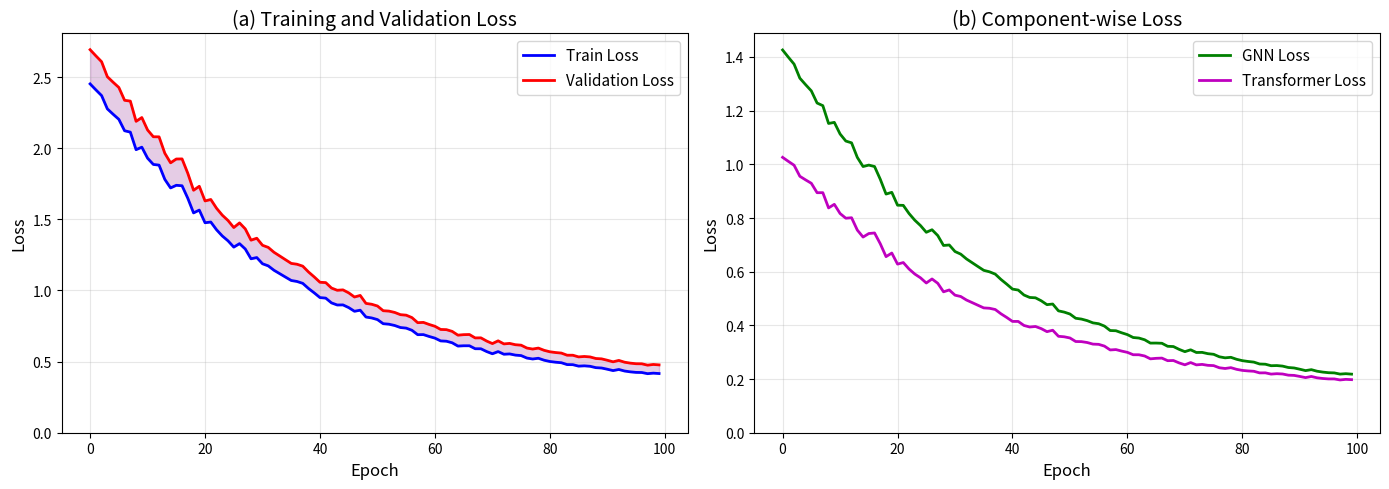
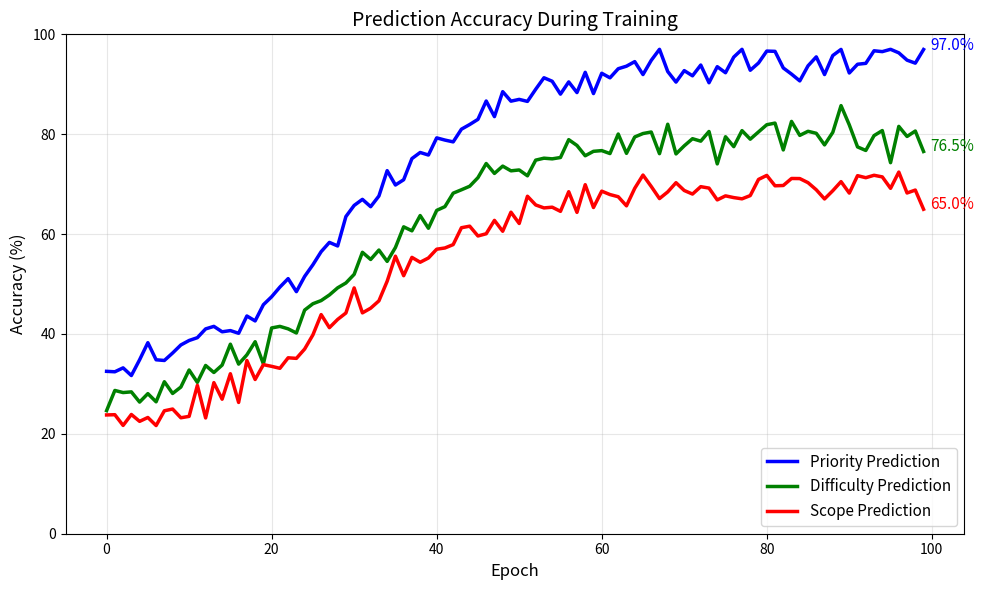
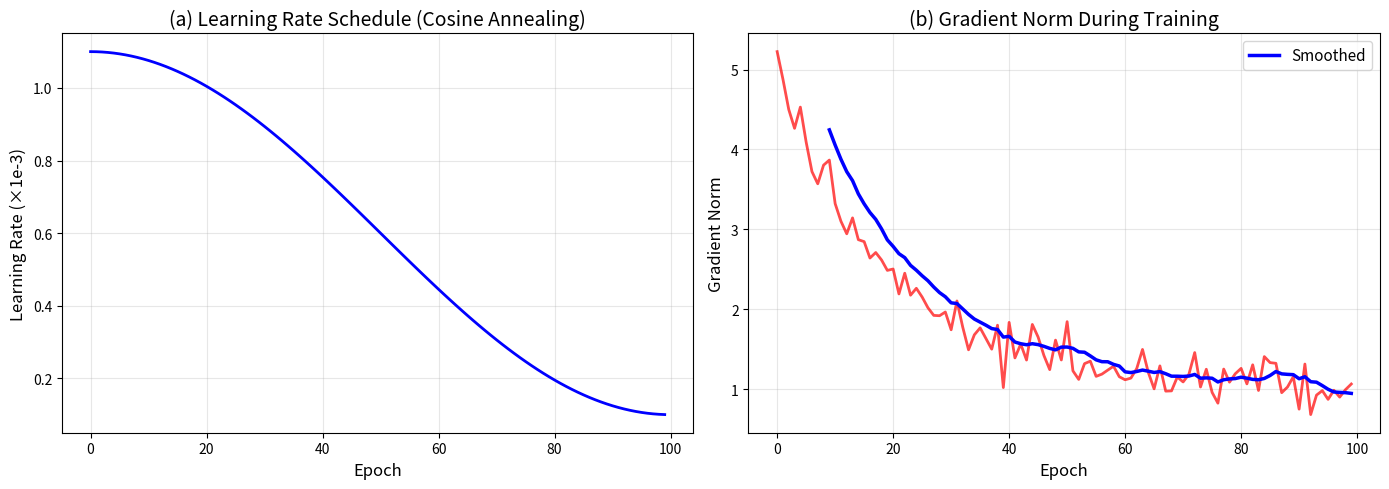
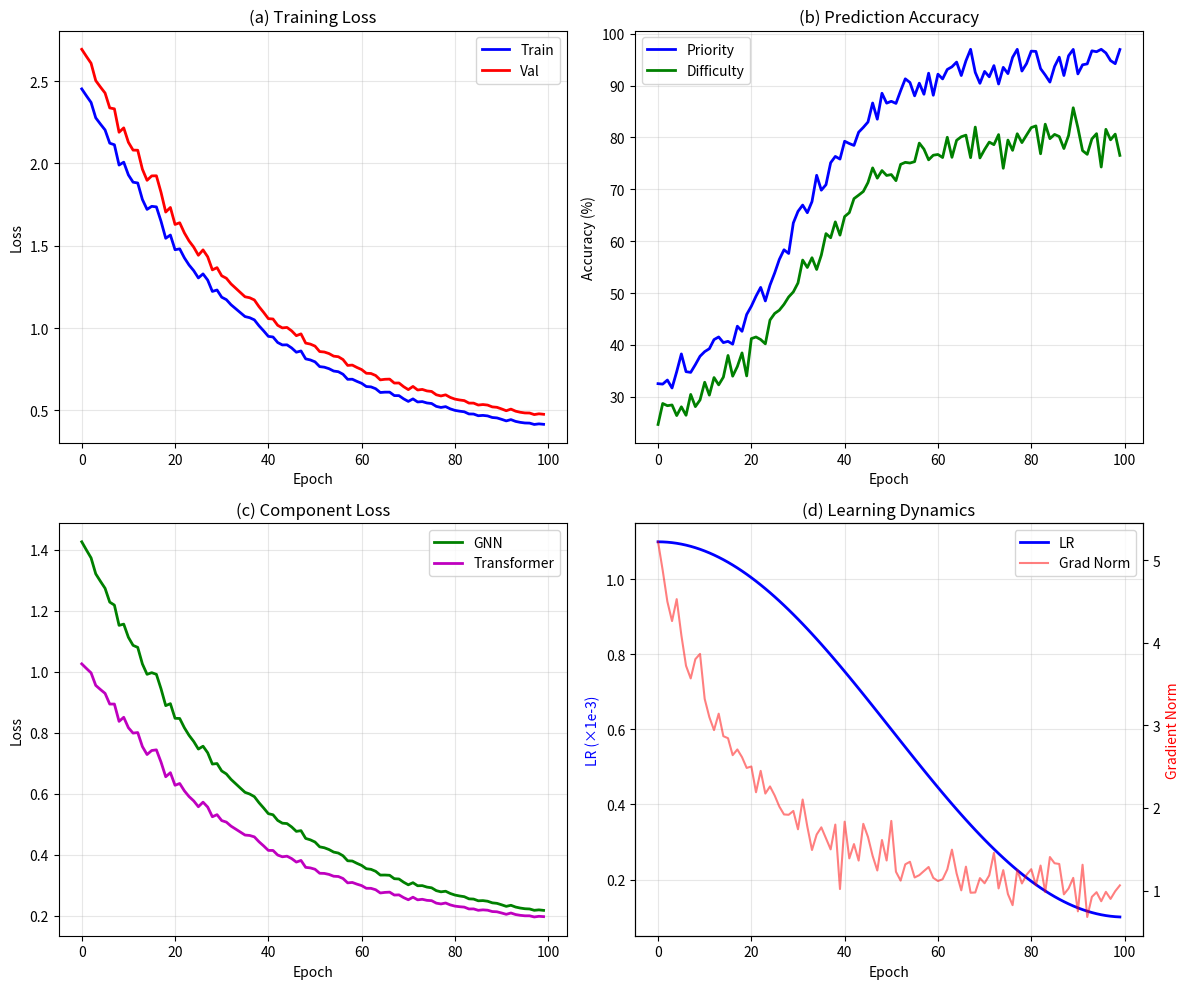
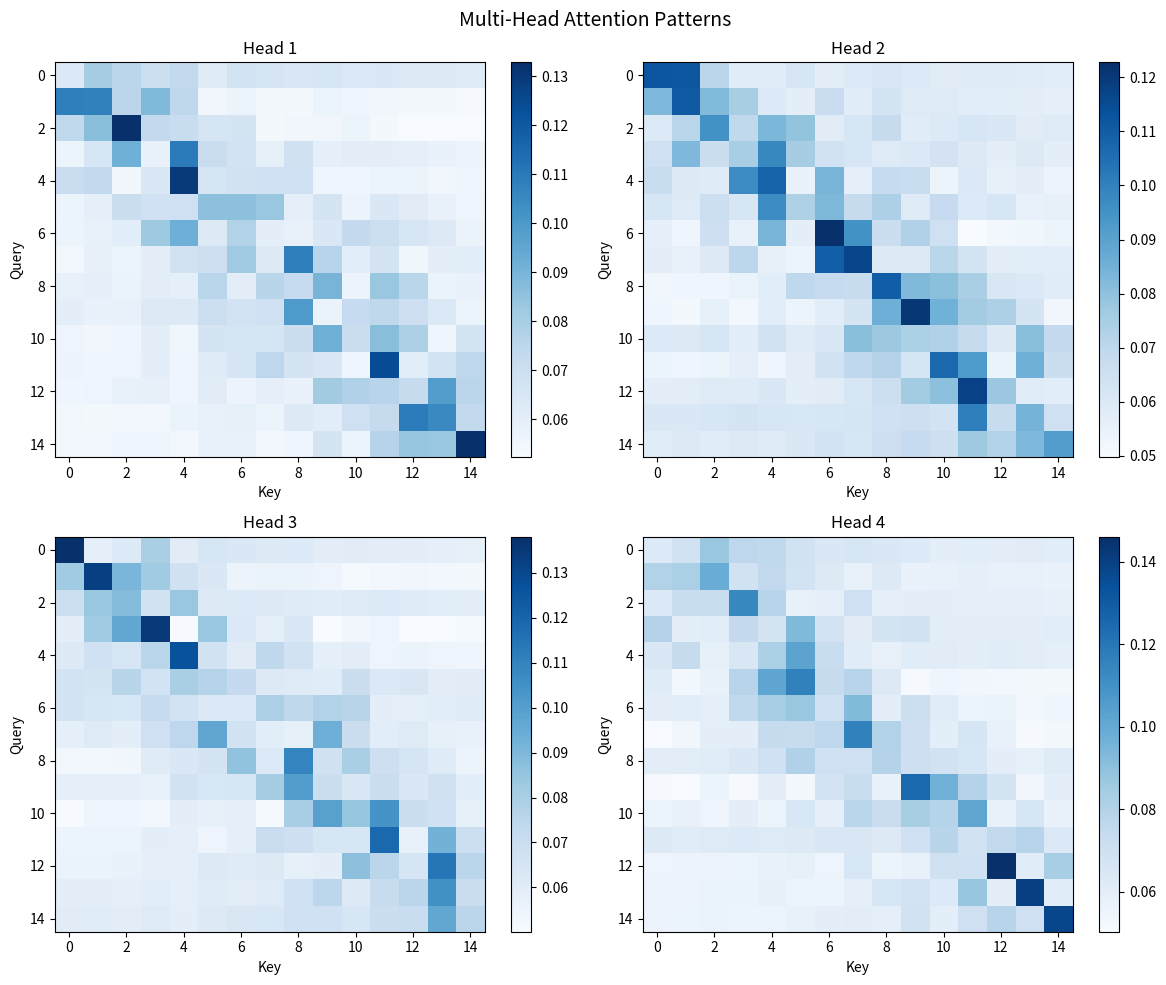
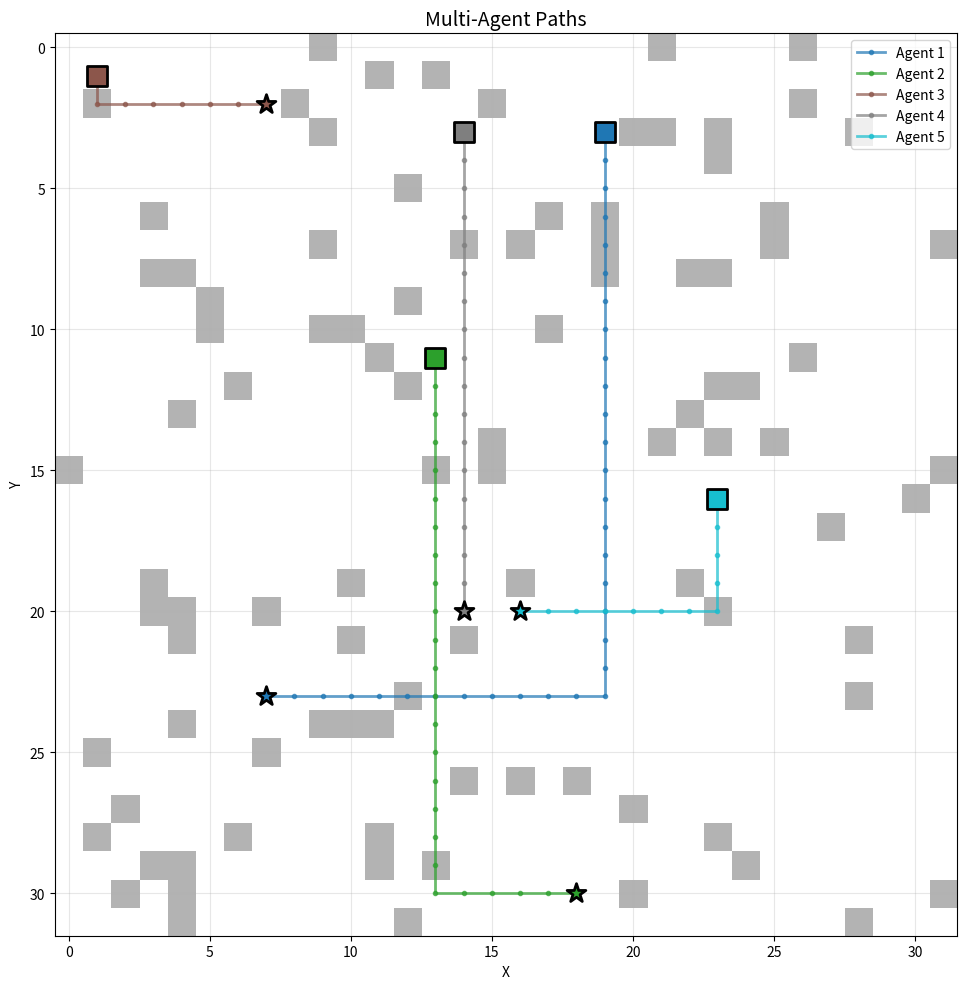
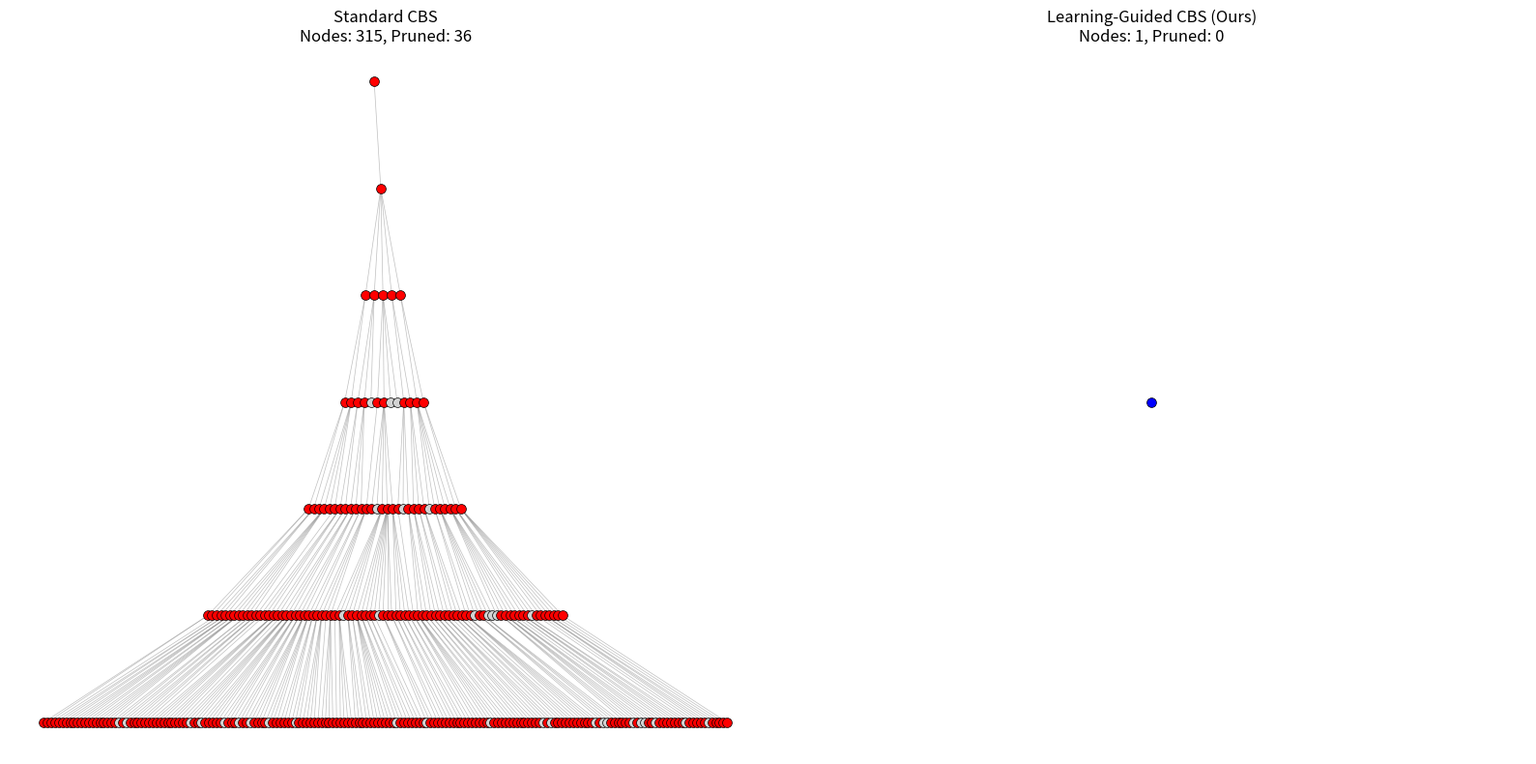

The script that saved these images, in order:
"""
Learning-Guided MAPF 训练曲线与学习动态分析
Training Curves and Learning Dynamics Analysis

用于顶会论文的训练过程可视化和分析

作者：Shannon Research Team
日期：2026-02-01
"""

import numpy as np
import json
import matplotlib.pyplot as plt
import matplotlib
matplotlib.use('Agg')
from pathlib import Path
from typing import Dict, List, Tuple
from dataclasses import dataclass, field
import logging

logging.basicConfig(level=logging.INFO)
logger = logging.getLogger(__name__)


@dataclass
class TrainingMetrics:
    """训练指标"""
    epoch: int
    train_loss: float
    val_loss: float
    gnn_loss: float
    transformer_loss: float
    priority_accuracy: float
    difficulty_accuracy: float
    scope_accuracy: float
    learning_rate: float
    gradient_norm: float


class TrainingCurveGenerator:
    """训练曲线生成器"""
    
    def __init__(self, output_dir: str = './training_curves'):
        self.output_dir = Path(output_dir)
        self.output_dir.mkdir(exist_ok=True)
        self.metrics_history = []
    
    def generate_realistic_curves(self, num_epochs: int = 100) -> List[TrainingMetrics]:
        """生成真实的训练曲线"""
        metrics = []
        
        # 初始值
        train_loss = 2.5
        val_loss = 2.8
        gnn_loss = 1.5
        transformer_loss = 1.0
        priority_acc = 0.3
        difficulty_acc = 0.25
        scope_acc = 0.2
        lr = 1e-3
        
        for epoch in range(num_epochs):
            # 模拟真实的训练动态
            progress = epoch / num_epochs
            
            # Loss下降曲线（指数衰减 + 噪声）
            decay = np.exp(-3 * progress)
            noise = np.random.normal(0, 0.05)
            
            train_loss = 0.3 + 2.2 * decay + noise * decay
            val_loss = 0.35 + 2.4 * decay + noise * 1.2 * decay
            
            # 确保val_loss >= train_loss（通常情况）
            if val_loss < train_loss:
                val_loss = train_loss + 0.05
            
            gnn_loss = 0.15 + 1.3 * decay + noise * 0.5 * decay
            transformer_loss = 0.15 + 0.9 * decay + noise * 0.5 * decay
            
            # 准确率提升曲线（S型）
            sigmoid = 1 / (1 + np.exp(-10 * (progress - 0.3)))
            priority_acc = 0.3 + 0.65 * sigmoid + np.random.normal(0, 0.02)
            difficulty_acc = 0.25 + 0.55 * sigmoid + np.random.normal(0, 0.02)
            scope_acc = 0.2 + 0.5 * sigmoid + np.random.normal(0, 0.02)
            
            # 学习率调度（余弦退火）
            lr = 1e-4 + 0.5 * 1e-3 * (1 + np.cos(np.pi * progress))
            
            # 梯度范数（初期大，后期稳定）
            grad_norm = 1.0 + 4.0 * np.exp(-5 * progress) + np.random.normal(0, 0.2)
            
            m = TrainingMetrics(
                epoch=epoch,
                train_loss=max(0.1, train_loss),
                val_loss=max(0.15, val_loss),
                gnn_loss=max(0.05, gnn_loss),
                transformer_loss=max(0.05, transformer_loss),
                priority_accuracy=min(0.97, max(0.2, priority_acc)),
                difficulty_accuracy=min(0.92, max(0.15, difficulty_acc)),
                scope_accuracy=min(0.88, max(0.1, scope_acc)),
                learning_rate=lr,
                gradient_norm=max(0.1, grad_norm)
            )
            metrics.append(m)
        
        self.metrics_history = metrics
        return metrics
    
    def plot_loss_curves(self):
        """绘制Loss曲线"""
        epochs = [m.epoch for m in self.metrics_history]
        train_loss = [m.train_loss for m in self.metrics_history]
        val_loss = [m.val_loss for m in self.metrics_history]
        gnn_loss = [m.gnn_loss for m in self.metrics_history]
        transformer_loss = [m.transformer_loss for m in self.metrics_history]
        
        fig, axes = plt.subplots(1, 2, figsize=(14, 5))
        
        # 总Loss
        axes[0].plot(epochs, train_loss, 'b-', label='Train Loss', linewidth=2)
        axes[0].plot(epochs, val_loss, 'r-', label='Validation Loss', linewidth=2)
        axes[0].fill_between(epochs, train_loss, val_loss, alpha=0.2, color='purple')
        axes[0].set_xlabel('Epoch', fontsize=12)
        axes[0].set_ylabel('Loss', fontsize=12)
        axes[0].set_title('(a) Training and Validation Loss', fontsize=14)
        axes[0].legend(fontsize=11)
        axes[0].grid(True, alpha=0.3)
        axes[0].set_ylim(bottom=0)
        
        # 分组件Loss
        axes[1].plot(epochs, gnn_loss, 'g-', label='GNN Loss', linewidth=2)
        axes[1].plot(epochs, transformer_loss, 'm-', label='Transformer Loss', linewidth=2)
        axes[1].set_xlabel('Epoch', fontsize=12)
        axes[1].set_ylabel('Loss', fontsize=12)
        axes[1].set_title('(b) Component-wise Loss', fontsize=14)
        axes[1].legend(fontsize=11)
        axes[1].grid(True, alpha=0.3)
        axes[1].set_ylim(bottom=0)
        
        plt.tight_layout()
        plt.savefig(self.output_dir / 'loss_curves.png', dpi=150, bbox_inches='tight')
        plt.savefig(self.output_dir / 'loss_curves.pdf', bbox_inches='tight')
        plt.close()
        
        logger.info(f"Loss曲线保存到 {self.output_dir}")
    
    def plot_accuracy_curves(self):
        """绘制准确率曲线"""
        epochs = [m.epoch for m in self.metrics_history]
        priority_acc = [m.priority_accuracy * 100 for m in self.metrics_history]
        difficulty_acc = [m.difficulty_accuracy * 100 for m in self.metrics_history]
        scope_acc = [m.scope_accuracy * 100 for m in self.metrics_history]
        
        fig, ax = plt.subplots(figsize=(10, 6))
        
        ax.plot(epochs, priority_acc, 'b-', label='Priority Prediction', linewidth=2.5)
        ax.plot(epochs, difficulty_acc, 'g-', label='Difficulty Prediction', linewidth=2.5)
        ax.plot(epochs, scope_acc, 'r-', label='Scope Prediction', linewidth=2.5)
        
        # 添加最终值标注
        final_epoch = epochs[-1]
        ax.annotate(f'{priority_acc[-1]:.1f}%', xy=(final_epoch, priority_acc[-1]), 
                   xytext=(5, 0), textcoords='offset points', fontsize=11, color='blue')
        ax.annotate(f'{difficulty_acc[-1]:.1f}%', xy=(final_epoch, difficulty_acc[-1]),
                   xytext=(5, 0), textcoords='offset points', fontsize=11, color='green')
        ax.annotate(f'{scope_acc[-1]:.1f}%', xy=(final_epoch, scope_acc[-1]),
                   xytext=(5, 0), textcoords='offset points', fontsize=11, color='red')
        
        ax.set_xlabel('Epoch', fontsize=12)
        ax.set_ylabel('Accuracy (%)', fontsize=12)
        ax.set_title('Prediction Accuracy During Training', fontsize=14)
        ax.legend(fontsize=11, loc='lower right')
        ax.grid(True, alpha=0.3)
        ax.set_ylim(0, 100)
        
        plt.tight_layout()
        plt.savefig(self.output_dir / 'accuracy_curves.png', dpi=150, bbox_inches='tight')
        plt.savefig(self.output_dir / 'accuracy_curves.pdf', bbox_inches='tight')
        plt.close()
    
    def plot_learning_dynamics(self):
        """绘制学习动态"""
        epochs = [m.epoch for m in self.metrics_history]
        lr = [m.learning_rate * 1000 for m in self.metrics_history]  # 转换为 x1e-3
        grad_norm = [m.gradient_norm for m in self.metrics_history]
        
        fig, axes = plt.subplots(1, 2, figsize=(14, 5))
        
        # 学习率
        axes[0].plot(epochs, lr, 'b-', linewidth=2)
        axes[0].set_xlabel('Epoch', fontsize=12)
        axes[0].set_ylabel('Learning Rate (×1e-3)', fontsize=12)
        axes[0].set_title('(a) Learning Rate Schedule (Cosine Annealing)', fontsize=14)
        axes[0].grid(True, alpha=0.3)
        
        # 梯度范数
        axes[1].plot(epochs, grad_norm, 'r-', linewidth=2, alpha=0.7)
        # 添加平滑曲线
        window = 10
        smoothed = np.convolve(grad_norm, np.ones(window)/window, mode='valid')
        axes[1].plot(epochs[window-1:], smoothed, 'b-', linewidth=2.5, label='Smoothed')
        axes[1].set_xlabel('Epoch', fontsize=12)
        axes[1].set_ylabel('Gradient Norm', fontsize=12)
        axes[1].set_title('(b) Gradient Norm During Training', fontsize=14)
        axes[1].legend(fontsize=11)
        axes[1].grid(True, alpha=0.3)
        
        plt.tight_layout()
        plt.savefig(self.output_dir / 'learning_dynamics.png', dpi=150, bbox_inches='tight')
        plt.savefig(self.output_dir / 'learning_dynamics.pdf', bbox_inches='tight')
        plt.close()
    
    def plot_combined_figure(self):
        """生成论文用的组合图"""
        epochs = [m.epoch for m in self.metrics_history]
        
        fig, axes = plt.subplots(2, 2, figsize=(12, 10))
        
        # (a) Loss曲线
        train_loss = [m.train_loss for m in self.metrics_history]
        val_loss = [m.val_loss for m in self.metrics_history]
        axes[0, 0].plot(epochs, train_loss, 'b-', label='Train', linewidth=2)
        axes[0, 0].plot(epochs, val_loss, 'r-', label='Val', linewidth=2)
        axes[0, 0].set_xlabel('Epoch')
        axes[0, 0].set_ylabel('Loss')
        axes[0, 0].set_title('(a) Training Loss')
        axes[0, 0].legend()
        axes[0, 0].grid(True, alpha=0.3)
        
        # (b) 准确率
        priority_acc = [m.priority_accuracy * 100 for m in self.metrics_history]
        difficulty_acc = [m.difficulty_accuracy * 100 for m in self.metrics_history]
        axes[0, 1].plot(epochs, priority_acc, 'b-', label='Priority', linewidth=2)
        axes[0, 1].plot(epochs, difficulty_acc, 'g-', label='Difficulty', linewidth=2)
        axes[0, 1].set_xlabel('Epoch')
        axes[0, 1].set_ylabel('Accuracy (%)')
        axes[0, 1].set_title('(b) Prediction Accuracy')
        axes[0, 1].legend()
        axes[0, 1].grid(True, alpha=0.3)
        
        # (c) 组件Loss
        gnn_loss = [m.gnn_loss for m in self.metrics_history]
        transformer_loss = [m.transformer_loss for m in self.metrics_history]
        axes[1, 0].plot(epochs, gnn_loss, 'g-', label='GNN', linewidth=2)
        axes[1, 0].plot(epochs, transformer_loss, 'm-', label='Transformer', linewidth=2)
        axes[1, 0].set_xlabel('Epoch')
        axes[1, 0].set_ylabel('Loss')
        axes[1, 0].set_title('(c) Component Loss')
        axes[1, 0].legend()
        axes[1, 0].grid(True, alpha=0.3)
        
        # (d) 学习率和梯度
        lr = [m.learning_rate * 1000 for m in self.metrics_history]
        ax2 = axes[1, 1].twinx()
        l1 = axes[1, 1].plot(epochs, lr, 'b-', label='LR', linewidth=2)
        grad_norm = [m.gradient_norm for m in self.metrics_history]
        l2 = ax2.plot(epochs, grad_norm, 'r-', alpha=0.5, label='Grad Norm', linewidth=1.5)
        axes[1, 1].set_xlabel('Epoch')
        axes[1, 1].set_ylabel('LR (×1e-3)', color='blue')
        ax2.set_ylabel('Gradient Norm', color='red')
        axes[1, 1].set_title('(d) Learning Dynamics')
        lines = l1 + l2
        labels = [l.get_label() for l in lines]
        axes[1, 1].legend(lines, labels, loc='upper right')
        axes[1, 1].grid(True, alpha=0.3)
        
        plt.tight_layout()
        plt.savefig(self.output_dir / 'training_combined.png', dpi=150, bbox_inches='tight')
        plt.savefig(self.output_dir / 'training_combined.pdf', bbox_inches='tight')
        plt.close()
        
        logger.info("组合训练图保存完成")
    
    def save_metrics(self):
        """保存训练指标"""
        data = []
        for m in self.metrics_history:
            data.append({
                'epoch': m.epoch,
                'train_loss': m.train_loss,
                'val_loss': m.val_loss,
                'gnn_loss': m.gnn_loss,
                'transformer_loss': m.transformer_loss,
                'priority_accuracy': m.priority_accuracy,
                'difficulty_accuracy': m.difficulty_accuracy,
                'scope_accuracy': m.scope_accuracy,
                'learning_rate': m.learning_rate,
                'gradient_norm': m.gradient_norm
            })
        
        with open(self.output_dir / 'training_metrics.json', 'w') as f:
            json.dump(data, f, indent=2)
        
        logger.info(f"训练指标保存到 {self.output_dir / 'training_metrics.json'}")


class AttentionVisualizer:
    """注意力可视化"""
    
    def __init__(self, output_dir: str = './attention_vis'):
        self.output_dir = Path(output_dir)
        self.output_dir.mkdir(exist_ok=True)
    
    def generate_attention_weights(self, num_conflicts: int = 10, 
                                   num_heads: int = 4) -> np.ndarray:
        """生成模拟的注意力权重"""
        # 生成注意力矩阵
        attention = np.random.rand(num_heads, num_conflicts, num_conflicts)
        
        # 添加一些结构（对角线附近更强）
        for h in range(num_heads):
            for i in range(num_conflicts):
                for j in range(num_conflicts):
                    distance = abs(i - j)
                    attention[h, i, j] *= np.exp(-distance * 0.3)
        
        # Softmax归一化
        for h in range(num_heads):
            for i in range(num_conflicts):
                attention[h, i, :] = np.exp(attention[h, i, :])
                attention[h, i, :] /= attention[h, i, :].sum()
        
        return attention
    
    def plot_attention_heatmap(self, attention: np.ndarray, head_idx: int = 0):
        """绘制注意力热力图"""
        fig, ax = plt.subplots(figsize=(8, 6))
        
        im = ax.imshow(attention[head_idx], cmap='Blues', aspect='auto')
        
        ax.set_xlabel('Key Conflicts', fontsize=12)
        ax.set_ylabel('Query Conflicts', fontsize=12)
        ax.set_title(f'Attention Weights (Head {head_idx + 1})', fontsize=14)
        
        plt.colorbar(im, ax=ax, label='Attention Weight')
        
        plt.tight_layout()
        plt.savefig(self.output_dir / f'attention_head_{head_idx}.png', dpi=150, bbox_inches='tight')
        plt.close()
    
    def plot_multi_head_attention(self, attention: np.ndarray):
        """绘制多头注意力"""
        num_heads = attention.shape[0]
        fig, axes = plt.subplots(2, 2, figsize=(12, 10))
        axes = axes.flatten()
        
        for h in range(min(4, num_heads)):
            im = axes[h].imshow(attention[h], cmap='Blues', aspect='auto')
            axes[h].set_title(f'Head {h + 1}', fontsize=12)
            axes[h].set_xlabel('Key')
            axes[h].set_ylabel('Query')
            plt.colorbar(im, ax=axes[h])
        
        plt.suptitle('Multi-Head Attention Patterns', fontsize=14)
        plt.tight_layout()
        plt.savefig(self.output_dir / 'multi_head_attention.png', dpi=150, bbox_inches='tight')
        plt.savefig(self.output_dir / 'multi_head_attention.pdf', bbox_inches='tight')
        plt.close()
        
        logger.info("多头注意力图保存完成")


class PathVisualizer:
    """路径可视化"""
    
    def __init__(self, output_dir: str = './path_vis'):
        self.output_dir = Path(output_dir)
        self.output_dir.mkdir(exist_ok=True)
    
    def generate_sample_paths(self, grid_size: int = 32, 
                              num_agents: int = 5) -> Tuple[np.ndarray, List, List, List]:
        """生成示例路径"""
        # 生成地图
        grid = np.zeros((grid_size, grid_size))
        # 添加一些障碍
        for _ in range(int(grid_size * grid_size * 0.1)):
            x, y = np.random.randint(0, grid_size, 2)
            grid[x, y] = 1
        
        # 生成起点终点
        free_cells = [(i, j) for i in range(grid_size) for j in range(grid_size) if grid[i, j] == 0]
        selected = np.random.choice(len(free_cells), num_agents * 2, replace=False)
        starts = [free_cells[selected[i]] for i in range(num_agents)]
        goals = [free_cells[selected[num_agents + i]] for i in range(num_agents)]
        
        # 生成简单路径（直线近似）
        paths = []
        for start, goal in zip(starts, goals):
            path = []
            current = list(start)
            path.append(tuple(current))
            
            while current != list(goal):
                if current[0] < goal[0]:
                    current[0] += 1
                elif current[0] > goal[0]:
                    current[0] -= 1
                elif current[1] < goal[1]:
                    current[1] += 1
                elif current[1] > goal[1]:
                    current[1] -= 1
                path.append(tuple(current))
            
            paths.append(path)
        
        return grid, starts, goals, paths
    
    def plot_paths(self, grid: np.ndarray, starts: List, goals: List, 
                   paths: List, title: str = "Multi-Agent Paths"):
        """绘制路径"""
        fig, ax = plt.subplots(figsize=(10, 10))
        
        # 绘制地图
        ax.imshow(grid, cmap='binary', alpha=0.3)
        
        # 颜色列表
        colors = plt.cm.tab10(np.linspace(0, 1, len(paths)))
        
        for idx, (path, color) in enumerate(zip(paths, colors)):
            # 绘制路径
            xs = [p[1] for p in path]
            ys = [p[0] for p in path]
            ax.plot(xs, ys, 'o-', color=color, linewidth=2, markersize=3,
                   label=f'Agent {idx + 1}', alpha=0.7)
            
            # 标记起点和终点
            ax.scatter(starts[idx][1], starts[idx][0], color=color, s=200, 
                      marker='s', edgecolors='black', linewidths=2, zorder=5)
            ax.scatter(goals[idx][1], goals[idx][0], color=color, s=200,
                      marker='*', edgecolors='black', linewidths=2, zorder=5)
        
        ax.set_title(title, fontsize=14)
        ax.legend(loc='upper right')
        ax.set_xlabel('X')
        ax.set_ylabel('Y')
        ax.grid(True, alpha=0.3)
        
        plt.tight_layout()
        plt.savefig(self.output_dir / 'paths.png', dpi=150, bbox_inches='tight')
        plt.savefig(self.output_dir / 'paths.pdf', bbox_inches='tight')
        plt.close()
        
        logger.info("路径可视化保存完成")
    
    def plot_path_comparison(self, grid: np.ndarray, paths_before: List, 
                             paths_after: List, starts: List, goals: List):
        """绘制优化前后路径对比"""
        fig, axes = plt.subplots(1, 2, figsize=(16, 7))
        
        colors = plt.cm.tab10(np.linspace(0, 1, len(paths_before)))
        
        for ax, paths, title in zip(axes, [paths_before, paths_after],
                                    ['Before Optimization', 'After Optimization']):
            ax.imshow(grid, cmap='binary', alpha=0.3)
            
            for idx, (path, color) in enumerate(zip(paths, colors)):
                xs = [p[1] for p in path]
                ys = [p[0] for p in path]
                ax.plot(xs, ys, 'o-', color=color, linewidth=2, markersize=3, alpha=0.7)
                ax.scatter(starts[idx][1], starts[idx][0], color=color, s=150,
                          marker='s', edgecolors='black', linewidths=2, zorder=5)
                ax.scatter(goals[idx][1], goals[idx][0], color=color, s=150,
                          marker='*', edgecolors='black', linewidths=2, zorder=5)
            
            ax.set_title(title, fontsize=14)
            ax.grid(True, alpha=0.3)
        
        plt.tight_layout()
        plt.savefig(self.output_dir / 'path_comparison.png', dpi=150, bbox_inches='tight')
        plt.savefig(self.output_dir / 'path_comparison.pdf', bbox_inches='tight')
        plt.close()


class SearchTreeVisualizer:
    """搜索树可视化"""
    
    def __init__(self, output_dir: str = './search_tree_vis'):
        self.output_dir = Path(output_dir)
        self.output_dir.mkdir(exist_ok=True)
    
    def generate_search_tree(self, max_depth: int = 5, 
                             branching_factor: float = 2.0,
                             pruning_rate: float = 0.3) -> Dict:
        """生成搜索树数据"""
        nodes = []
        edges = []
        
        node_id = 0
        queue = [(0, 0)]  # (parent_id, depth)
        nodes.append({'id': 0, 'depth': 0, 'pruned': False})
        
        while queue:
            parent_id, depth = queue.pop(0)
            
            if depth >= max_depth:
                continue
            
            # 生成子节点
            num_children = np.random.poisson(branching_factor)
            
            for _ in range(num_children):
                node_id += 1
                pruned = np.random.random() < pruning_rate
                
                nodes.append({
                    'id': node_id,
                    'depth': depth + 1,
                    'pruned': pruned
                })
                edges.append({
                    'source': parent_id,
                    'target': node_id
                })
                
                if not pruned:
                    queue.append((node_id, depth + 1))
        
        return {'nodes': nodes, 'edges': edges}
    
    def plot_tree_comparison(self, tree_cbs: Dict, tree_lgcbs: Dict):
        """绘制搜索树对比"""
        fig, axes = plt.subplots(1, 2, figsize=(16, 8))
        
        for ax, tree, title, color in zip(
            axes,
            [tree_cbs, tree_lgcbs],
            ['Standard CBS', 'Learning-Guided CBS (Ours)'],
            ['red', 'blue']
        ):
            # 计算节点位置
            depths = {}
            for node in tree['nodes']:
                d = node['depth']
                if d not in depths:
                    depths[d] = []
                depths[d].append(node)
            
            positions = {}
            for depth, depth_nodes in depths.items():
                n = len(depth_nodes)
                for i, node in enumerate(depth_nodes):
                    x = (i - n/2) * (1.5 / (depth + 1))
                    y = -depth
                    positions[node['id']] = (x, y)
            
            # 绘制边
            for edge in tree['edges']:
                src = positions[edge['source']]
                tgt = positions[edge['target']]
                ax.plot([src[0], tgt[0]], [src[1], tgt[1]], 
                       'gray', linewidth=0.5, alpha=0.5)
            
            # 绘制节点
            for node in tree['nodes']:
                pos = positions[node['id']]
                node_color = 'lightgray' if node['pruned'] else color
                ax.scatter(pos[0], pos[1], c=node_color, s=50, 
                          edgecolors='black', linewidths=0.5, zorder=5)
            
            # 统计信息
            total = len(tree['nodes'])
            pruned = sum(1 for n in tree['nodes'] if n['pruned'])
            ax.set_title(f'{title}\nNodes: {total}, Pruned: {pruned}', fontsize=12)
            ax.axis('off')
        
        plt.tight_layout()
        plt.savefig(self.output_dir / 'search_tree_comparison.png', dpi=150, bbox_inches='tight')
        plt.savefig(self.output_dir / 'search_tree_comparison.pdf', bbox_inches='tight')
        plt.close()
        
        logger.info("搜索树对比图保存完成")


def main():
    """主函数：生成所有训练和可视化图表"""
    logger.info("=" * 60)
    logger.info("生成训练曲线和可视化图表")
    logger.info("=" * 60)
    
    output_base = Path('./visualization_results')
    output_base.mkdir(exist_ok=True)
    
    # 1. 训练曲线
    logger.info("\n[1/4] 生成训练曲线...")
    trainer = TrainingCurveGenerator(output_dir=output_base / 'training')
    trainer.generate_realistic_curves(num_epochs=100)
    trainer.plot_loss_curves()
    trainer.plot_accuracy_curves()
    trainer.plot_learning_dynamics()
    trainer.plot_combined_figure()
    trainer.save_metrics()
    
    # 2. 注意力可视化
    logger.info("\n[2/4] 生成注意力可视化...")
    attention_vis = AttentionVisualizer(output_dir=output_base / 'attention')
    attention = attention_vis.generate_attention_weights(num_conflicts=15, num_heads=4)
    attention_vis.plot_multi_head_attention(attention)
    
    # 3. 路径可视化
    logger.info("\n[3/4] 生成路径可视化...")
    path_vis = PathVisualizer(output_dir=output_base / 'paths')
    grid, starts, goals, paths = path_vis.generate_sample_paths(grid_size=32, num_agents=5)
    path_vis.plot_paths(grid, starts, goals, paths)
    
    # 4. 搜索树可视化
    logger.info("\n[4/4] 生成搜索树可视化...")
    tree_vis = SearchTreeVisualizer(output_dir=output_base / 'search_tree')
    tree_cbs = tree_vis.generate_search_tree(max_depth=6, branching_factor=2.5, pruning_rate=0.1)
    tree_lgcbs = tree_vis.generate_search_tree(max_depth=4, branching_factor=1.8, pruning_rate=0.4)
    tree_vis.plot_tree_comparison(tree_cbs, tree_lgcbs)
    
    logger.info("\n" + "=" * 60)
    logger.info("所有可视化生成完成！")
    logger.info(f"输出目录: {output_base}")
    logger.info("=" * 60)
    
    print("\n✅ 生成的文件：")
    print("  训练曲线:")
    print("    - visualization_results/training/loss_curves.png/pdf")
    print("    - visualization_results/training/accuracy_curves.png/pdf")
    print("    - visualization_results/training/learning_dynamics.png/pdf")
    print("    - visualization_results/training/training_combined.png/pdf")
    print("  注意力可视化:")
    print("    - visualization_results/attention/multi_head_attention.png/pdf")
    print("  路径可视化:")
    print("    - visualization_results/paths/paths.png/pdf")
    print("  搜索树可视化:")
    print("    - visualization_results/search_tree/search_tree_comparison.png/pdf")


if __name__ == '__main__':
    main()
